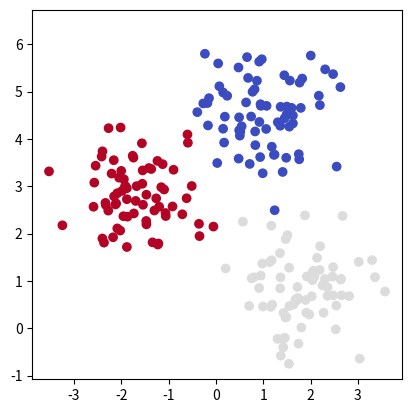

Recreate this plot in Python.
import numpy as np # Imports for the class here

class CleverDecisionTree:
    def __init__(self):
        """A simple decision tree with manually tuned decision boundaries. 
        Note that this classifier will only work for the given data set."""
        raise NotImplementedError

    def predict(self, X):
        """Predicts labels/classes for the inputs in X. X should have one data vector per row.
        Returns a flat vector with label/class (natural) numbers."""
        raise NotImplementedError

    def score(self, X, y): 
        """Returns the accuracy of the predictions made by the model, given inputs (X) and outputs (y).
        Returns a float between 0 and 1."""
        raise NotImplementedError

if __name__ == '__main__':
    # Imports only used in the test code here
    import matplotlib.pyplot as plt

    X = np.tile([[0.9615202, 4.43376825], [1.99127366, 0.80487522], [-1.6656056, 2.88982984]], (70, 1))
    np.random.seed(0)
    X += np.random.normal(0, .7, size=X.shape)
    y = np.tile([0, 1, 2], 70)

    # clf = CleverDecisionTree()
    # print("Accuracy: %.1f%%" % (100*clf.score(X, y)))
    
    plt.figure()
    plt.scatter(X[:, 0], X[:, 1], c=y, cmap='coolwarm')
    # plt.plot([1, 1], [-1, 6])
    # plt.plot([-3, 3], [1, 1])
    # plt.scatter(X[:, 0], X[:, 1], c=clf.predict(X), cmap='coolwarm')    
    plt.axis('square')
    plt.show()
    